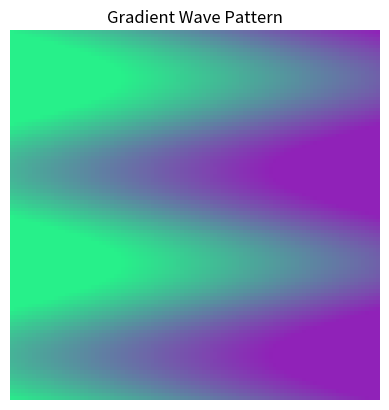

The script that saved this image: (Note: this script raises an exception after producing the figure.)
import numpy as np
import matplotlib.pyplot as plt

# array dimensions
height = 100
width = 100

# prepare canvas
canvas = np.zeros((height, width, 3), dtype=float)

# choose random colors for left and right sides (RGB vectors)
left_color  = np.random.randint(0, 256, size=3)
right_color = np.random.randint(0, 256, size=3)

# middle color = average of left and right
middle_color = (left_color + right_color) / 2

# parameters of sine wave
amplitude = 30
frequency = 4 * np.pi / height

# y-coordinates
y = np.arange(height)

# sine middle x-location for each row (shape: (height, 1))
sine_middle = (width / 2) + amplitude * np.sin(frequency * y)
sine_middle = sine_middle[:, None]   # reshape for broadcasting

# x-coordinates
x = np.arange(width)

# distance from sine middle (shape: (height, width))
distance = np.abs(x - sine_middle)

# convert distance to blending factor t (0–1)
t = distance / (width / 2)
t = np.clip(t, 0, 1)

# mask for left and right areas
left_mask  = x < sine_middle
right_mask = ~left_mask

# allocate output arrays for RGB (vectorized)
# (height, width, 1) for broadcasting with RGB vectors
t_expanded = t[..., None]

# left side fade
canvas[left_mask] = (1 - t_expanded[left_mask]) * middle_color + t_expanded[left_mask] * left_color

# right side fade
canvas[right_mask] = (1 - t_expanded[right_mask]) * middle_color + t_expanded[right_mask] * right_color

# show final image
plt.imshow(canvas.astype(np.uint8))
plt.axis("off")
plt.title("Gradient Wave Pattern")
plt.savefig("images/gradient_wavenew1.png", bbox_inches='tight', pad_inches=0)
plt.close()
